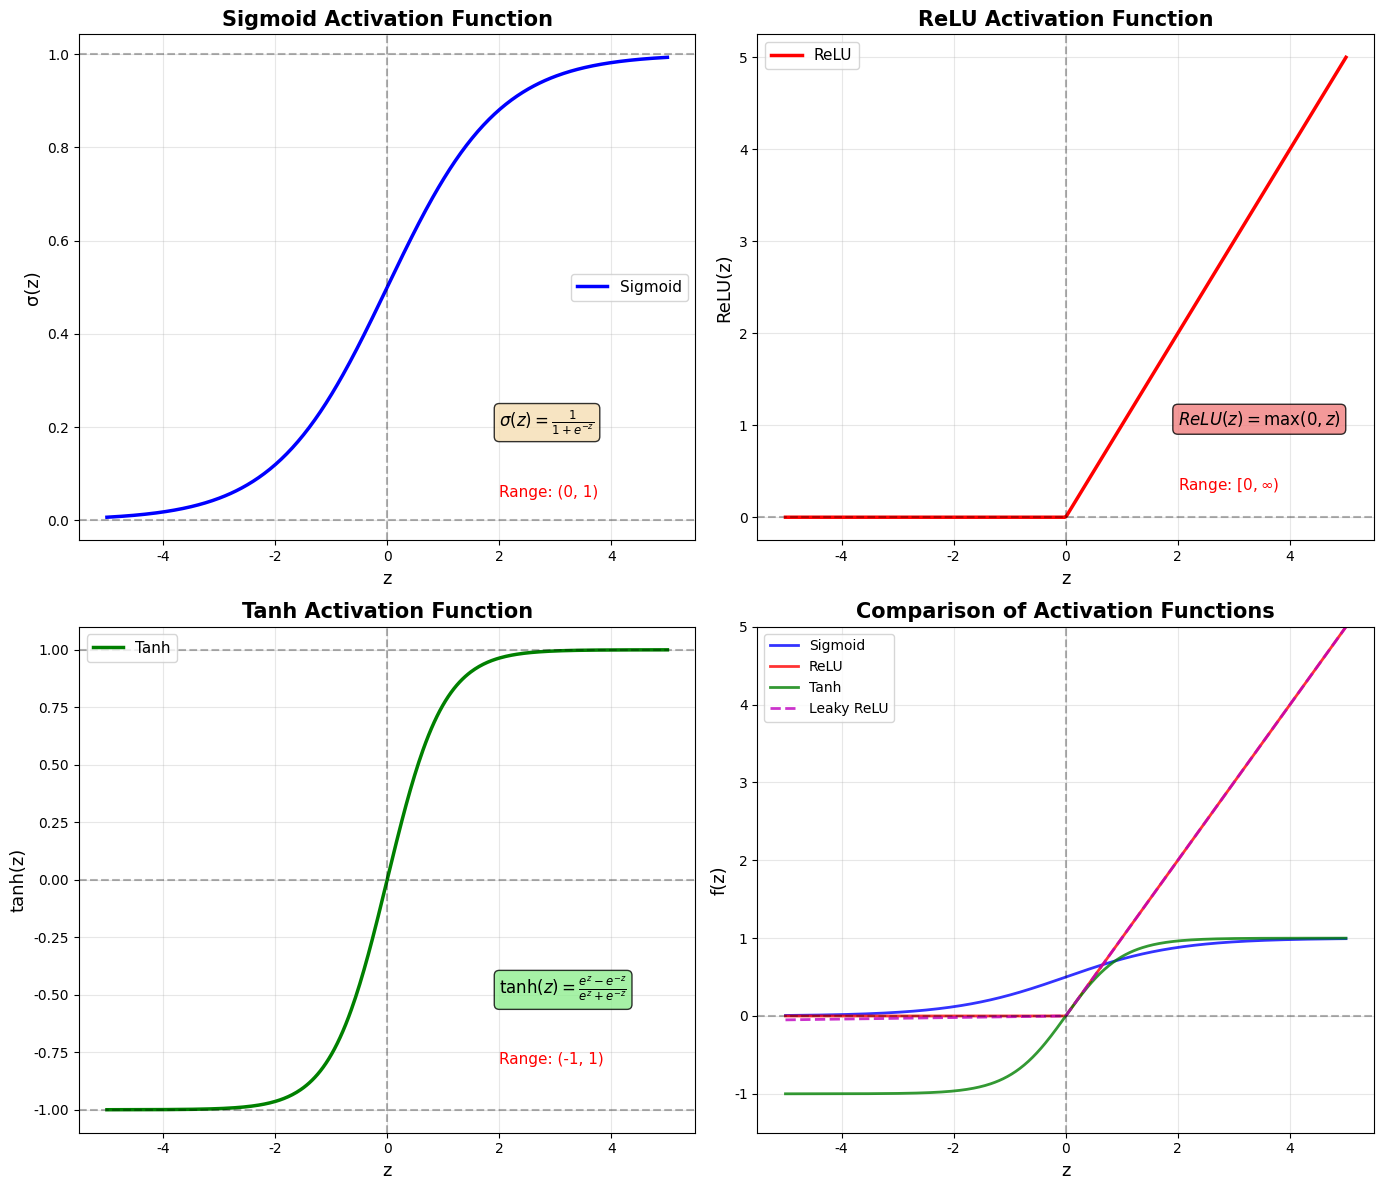

Write Python code to recreate this figure. (Note: this script raises an exception after producing the figure.)
"""
Stage 3 시각화: 활성화 함수
"""
import numpy as np
import matplotlib.pyplot as plt
from matplotlib import rcParams

# 한글 폰트 설정
rcParams['font.family'] = 'DejaVu Sans'

# z 값 범위
z = np.linspace(-5, 5, 400)

# ========== 활성화 함수 정의 ==========
def sigmoid(z):
    return 1 / (1 + np.exp(-np.clip(z, -500, 500)))  # Prevent overflow

def sigmoid_derivative(z):
    s = sigmoid(z)
    return s * (1 - s)

def relu(z):
    return np.maximum(0, z)

def relu_derivative(z):
    return np.where(z > 0, 1, 0)

def tanh(z):
    return np.tanh(z)

def tanh_derivative(z):
    return 1 - np.tanh(z)**2

def leaky_relu(z, alpha=0.01):
    return np.where(z > 0, z, alpha * z)

def leaky_relu_derivative(z, alpha=0.01):
    return np.where(z > 0, 1, alpha)

# ========== 그림 1: 주요 활성화 함수 ==========
fig, axes = plt.subplots(2, 2, figsize=(14, 12))

# Sigmoid
ax1 = axes[0, 0]
ax1.plot(z, sigmoid(z), 'b-', linewidth=2.5, label='Sigmoid')
ax1.axhline(y=0, color='k', linestyle='--', alpha=0.3)
ax1.axhline(y=1, color='k', linestyle='--', alpha=0.3)
ax1.axvline(x=0, color='k', linestyle='--', alpha=0.3)
ax1.grid(True, alpha=0.3)
ax1.set_xlabel('z', fontsize=13)
ax1.set_ylabel('σ(z)', fontsize=13)
ax1.set_title('Sigmoid Activation Function', fontsize=15, fontweight='bold')
ax1.legend(fontsize=11)
ax1.text(2, 0.2, r'$\sigma(z) = \frac{1}{1 + e^{-z}}$', fontsize=12,
        bbox=dict(boxstyle='round', facecolor='wheat', alpha=0.8))
ax1.text(2, 0.05, 'Range: (0, 1)', fontsize=11, color='red')

# ReLU
ax2 = axes[0, 1]
ax2.plot(z, relu(z), 'r-', linewidth=2.5, label='ReLU')
ax2.axhline(y=0, color='k', linestyle='--', alpha=0.3)
ax2.axvline(x=0, color='k', linestyle='--', alpha=0.3)
ax2.grid(True, alpha=0.3)
ax2.set_xlabel('z', fontsize=13)
ax2.set_ylabel('ReLU(z)', fontsize=13)
ax2.set_title('ReLU Activation Function', fontsize=15, fontweight='bold')
ax2.legend(fontsize=11)
ax2.text(2, 1, r'$ReLU(z) = \max(0, z)$', fontsize=12,
        bbox=dict(boxstyle='round', facecolor='lightcoral', alpha=0.8))
ax2.text(2, 0.3, r'Range: $[0, \infty)$', fontsize=11, color='red')

# Tanh
ax3 = axes[1, 0]
ax3.plot(z, tanh(z), 'g-', linewidth=2.5, label='Tanh')
ax3.axhline(y=-1, color='k', linestyle='--', alpha=0.3)
ax3.axhline(y=1, color='k', linestyle='--', alpha=0.3)
ax3.axhline(y=0, color='k', linestyle='--', alpha=0.3)
ax3.axvline(x=0, color='k', linestyle='--', alpha=0.3)
ax3.grid(True, alpha=0.3)
ax3.set_xlabel('z', fontsize=13)
ax3.set_ylabel('tanh(z)', fontsize=13)
ax3.set_title('Tanh Activation Function', fontsize=15, fontweight='bold')
ax3.legend(fontsize=11)
ax3.text(2, -0.5, r'$\tanh(z) = \frac{e^z - e^{-z}}{e^z + e^{-z}}$', fontsize=12,
        bbox=dict(boxstyle='round', facecolor='lightgreen', alpha=0.8))
ax3.text(2, -0.8, 'Range: (-1, 1)', fontsize=11, color='red')

# Comparison
ax4 = axes[1, 1]
ax4.plot(z, sigmoid(z), 'b-', linewidth=2, label='Sigmoid', alpha=0.8)
ax4.plot(z, relu(z), 'r-', linewidth=2, label='ReLU', alpha=0.8)
ax4.plot(z, tanh(z), 'g-', linewidth=2, label='Tanh', alpha=0.8)
ax4.plot(z, leaky_relu(z), 'm--', linewidth=2, label='Leaky ReLU', alpha=0.8)
ax4.axhline(y=0, color='k', linestyle='--', alpha=0.3)
ax4.axvline(x=0, color='k', linestyle='--', alpha=0.3)
ax4.grid(True, alpha=0.3)
ax4.set_xlabel('z', fontsize=13)
ax4.set_ylabel('f(z)', fontsize=13)
ax4.set_title('Comparison of Activation Functions', fontsize=15, fontweight='bold')
ax4.legend(fontsize=10)
ax4.set_ylim(-1.5, 5)

plt.tight_layout()
plt.savefig('/home/<user>/work/deep-learning-study/deep-learning-study/neural_network_math_series/stage3_activation_functions.png', dpi=300, bbox_inches='tight')
print("✅ Activation functions visualization saved!")
plt.close()

# ========== 그림 2: 미분 시각화 ==========
fig, axes = plt.subplots(2, 2, figsize=(14, 12))

# Sigmoid derivative
ax1 = axes[0, 0]
ax1.plot(z, sigmoid(z), 'b-', linewidth=2, label='Sigmoid', alpha=0.5)
ax1_twin = ax1.twinx()
ax1_twin.plot(z, sigmoid_derivative(z), 'r--', linewidth=2.5, label="Sigmoid'")
ax1.set_xlabel('z', fontsize=13)
ax1.set_ylabel('σ(z)', fontsize=13, color='b')
ax1_twin.set_ylabel("σ'(z)", fontsize=13, color='r')
ax1.tick_params(axis='y', labelcolor='b')
ax1_twin.tick_params(axis='y', labelcolor='r')
ax1.grid(True, alpha=0.3)
ax1.set_title("Sigmoid and Its Derivative", fontsize=15, fontweight='bold')
ax1.legend(loc='upper left', fontsize=10)
ax1_twin.legend(loc='upper right', fontsize=10)
ax1.text(0, 0.7, r"$\sigma'(z) = \sigma(z)(1-\sigma(z))$", fontsize=11,
        bbox=dict(boxstyle='round', facecolor='yellow', alpha=0.8))

# ReLU derivative
ax2 = axes[0, 1]
ax2.plot(z, relu(z), 'r-', linewidth=2, label='ReLU', alpha=0.5)
ax2_twin = ax2.twinx()
ax2_twin.plot(z, relu_derivative(z), 'b--', linewidth=2.5, label="ReLU'")
ax2.set_xlabel('z', fontsize=13)
ax2.set_ylabel('ReLU(z)', fontsize=13, color='r')
ax2_twin.set_ylabel("ReLU'(z)", fontsize=13, color='b')
ax2.tick_params(axis='y', labelcolor='r')
ax2_twin.tick_params(axis='y', labelcolor='b')
ax2.grid(True, alpha=0.3)
ax2.set_title("ReLU and Its Derivative", fontsize=15, fontweight='bold')
ax2.legend(loc='upper left', fontsize=10)
ax2_twin.legend(loc='lower right', fontsize=10)
ax2_twin.set_ylim(-0.2, 1.5)

# Tanh derivative
ax3 = axes[1, 0]
ax3.plot(z, tanh(z), 'g-', linewidth=2, label='Tanh', alpha=0.5)
ax3_twin = ax3.twinx()
ax3_twin.plot(z, tanh_derivative(z), 'purple', linestyle='--', linewidth=2.5, label="Tanh'")
ax3.set_xlabel('z', fontsize=13)
ax3.set_ylabel('tanh(z)', fontsize=13, color='g')
ax3_twin.set_ylabel("tanh'(z)", fontsize=13, color='purple')
ax3.tick_params(axis='y', labelcolor='g')
ax3_twin.tick_params(axis='y', labelcolor='purple')
ax3.grid(True, alpha=0.3)
ax3.set_title("Tanh and Its Derivative", fontsize=15, fontweight='bold')
ax3.legend(loc='upper left', fontsize=10)
ax3_twin.legend(loc='upper right', fontsize=10)
ax3.text(0, 0.2, r"$\tanh'(z) = 1 - \tanh^2(z)$", fontsize=11,
        bbox=dict(boxstyle='round', facecolor='yellow', alpha=0.8))

# Derivative comparison
ax4 = axes[1, 1]
ax4.plot(z, sigmoid_derivative(z), 'b-', linewidth=2, label="Sigmoid'", alpha=0.8)
ax4.plot(z, relu_derivative(z), 'r-', linewidth=2, label="ReLU'", alpha=0.8)
ax4.plot(z, tanh_derivative(z), 'g-', linewidth=2, label="Tanh'", alpha=0.8)
ax4.axhline(y=0, color='k', linestyle='--', alpha=0.3)
ax4.axvline(x=0, color='k', linestyle='--', alpha=0.3)
ax4.grid(True, alpha=0.3)
ax4.set_xlabel('z', fontsize=13)
ax4.set_ylabel("f'(z)", fontsize=13)
ax4.set_title('Comparison of Derivatives', fontsize=15, fontweight='bold')
ax4.legend(fontsize=11)
ax4.text(2, 0.5, 'ReLU: constant gradient\nwhen z > 0', fontsize=10,
        bbox=dict(boxstyle='round', facecolor='lightblue', alpha=0.8))

plt.tight_layout()
plt.savefig('/home/<user>/work/deep-learning-study/deep-learning-study/neural_network_math_series/stage3_derivatives.png', dpi=300, bbox_inches='tight')
print("✅ Derivatives visualization saved!")
plt.close()

print("\n🎉 All Stage 3 visualizations completed successfully!")
